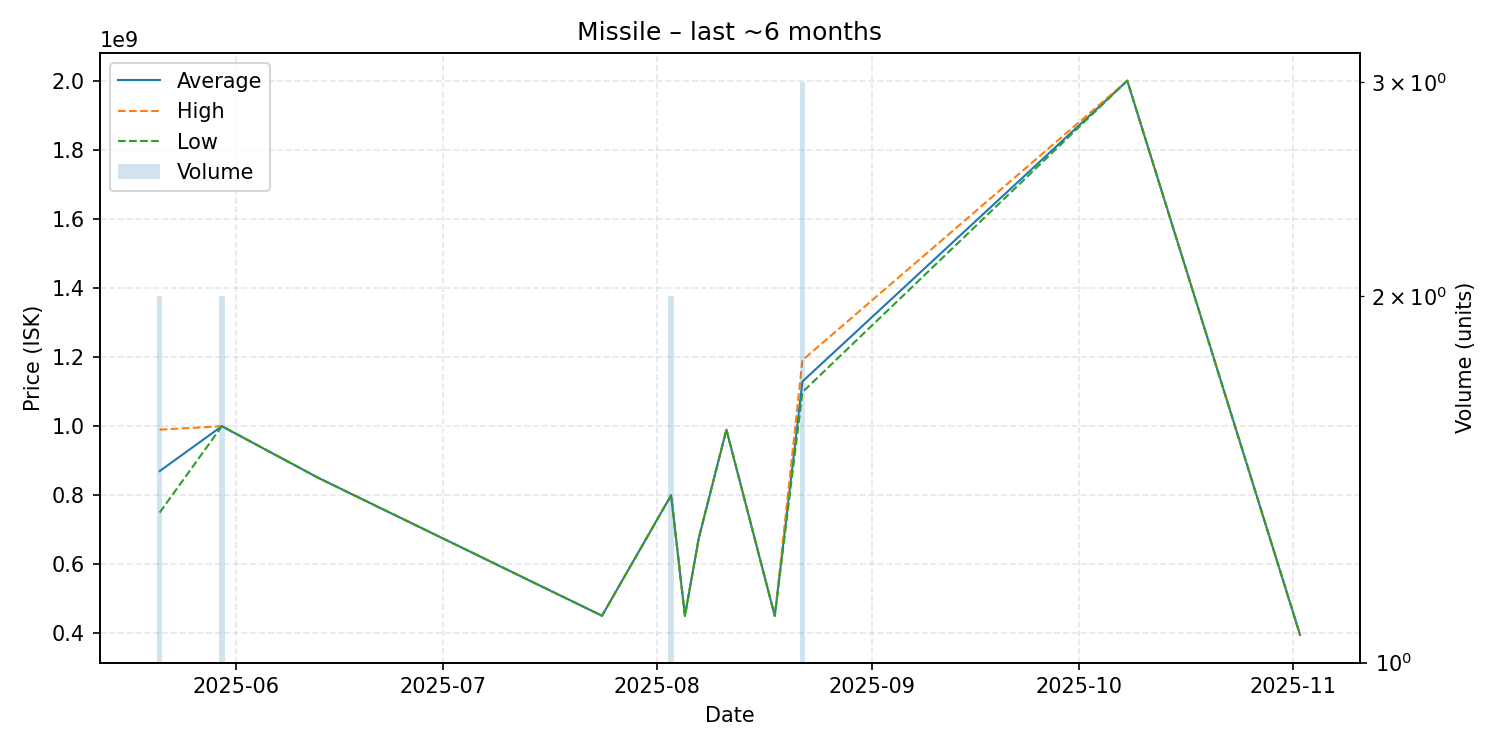

The data file committed next to this chart (first rows):
date, average, highest, lowest, order_count, volume
2025-05-21, 870000000, 990000000, 750000000, 2, 2
2025-05-30, 1000000000, 1000000000, 1000000000, 2, 2
2025-06-13, 850000000, 850000000, 850000000, 1, 1
2025-07-24, 451300000, 451300000, 451300000, 1, 1
2025-08-03, 800150000, 800300000, 800000000, 2, 2
2025-08-05, 451300000, 451300000, 451300000, 1, 1
2025-08-07, 675900000, 675900000, 675900000, 1, 1
2025-08-11, 990000000, 990000000, 990000000, 1, 1
2025-08-18, 450800000, 450800000, 450800000, 1, 1
2025-08-22, 1129333333, 1191000000, 1098500000, 3, 3
2025-10-08, 2000000000, 2000000000, 2000000000, 1, 1
2025-11-02, 396000000, 396000000, 396000000, 1, 1
